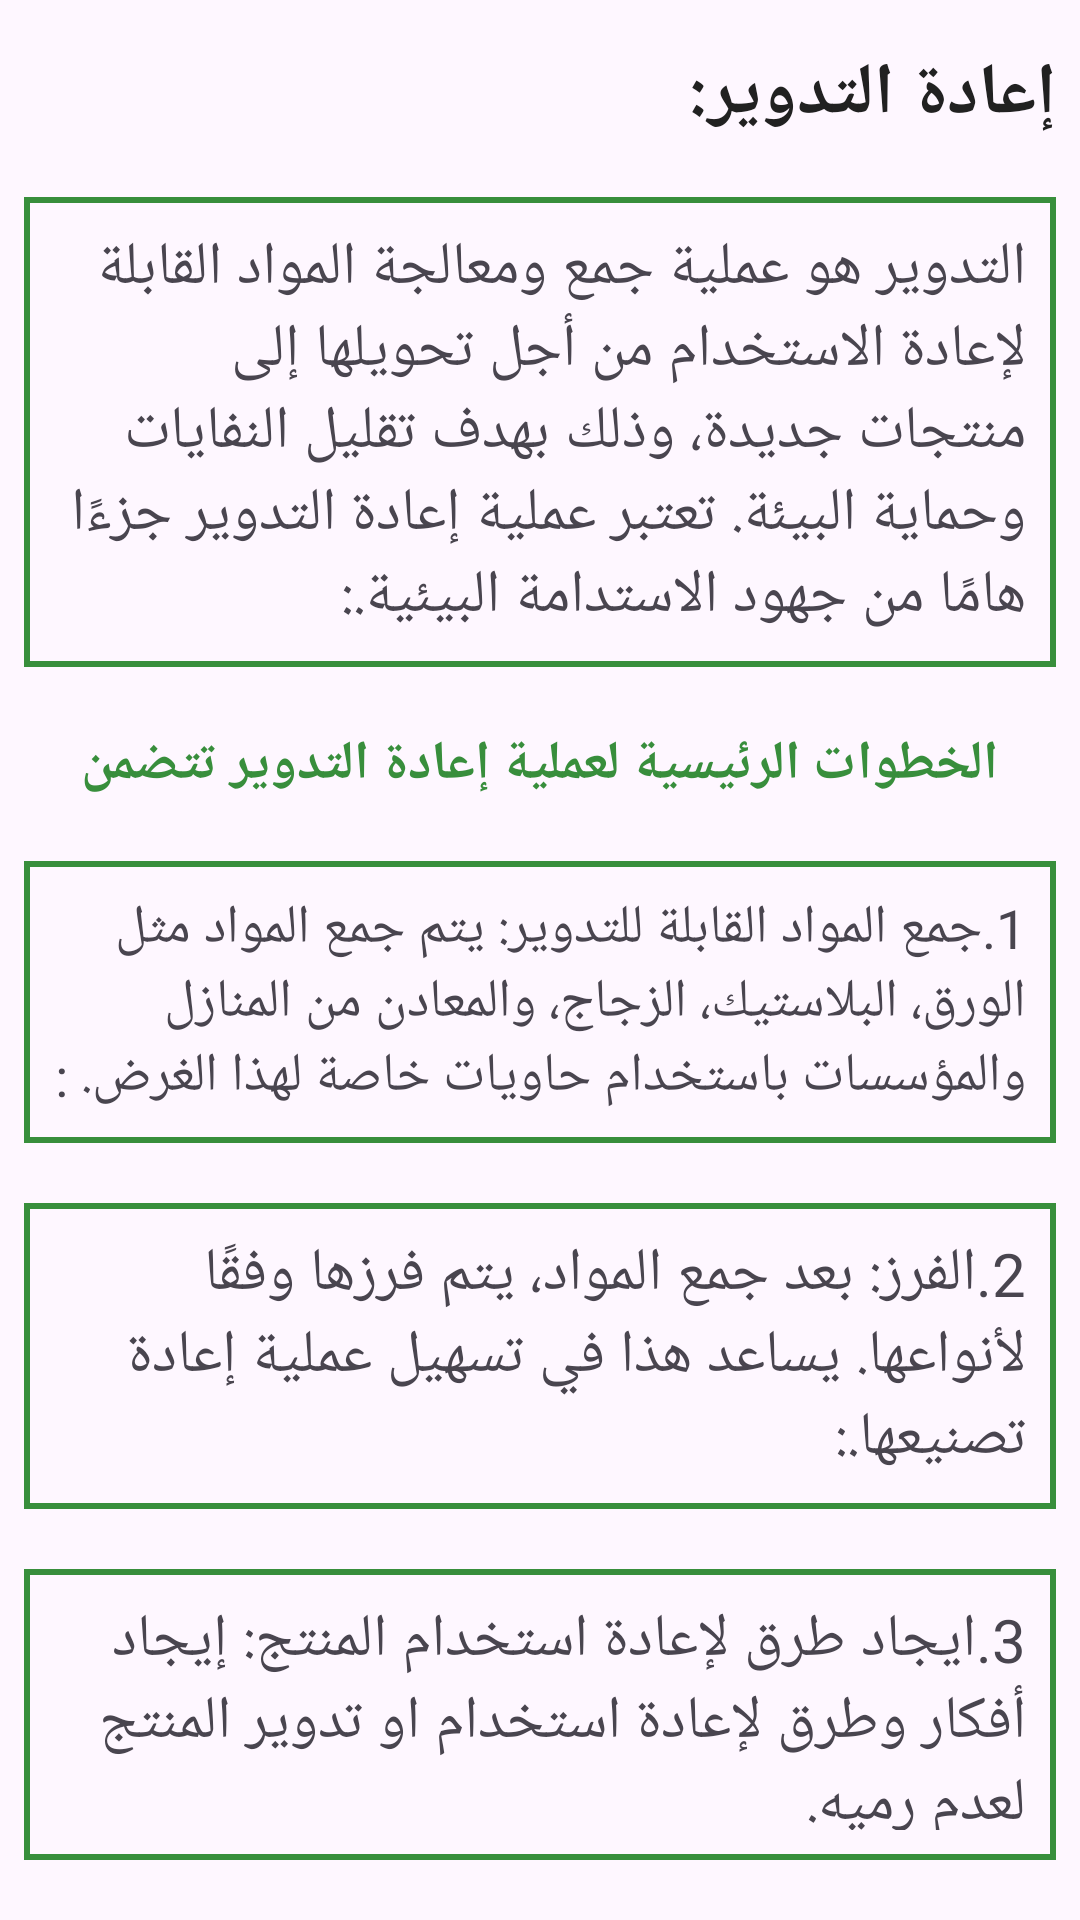

This screen was rendered from an Android layout file. Write that file and the resources it references.
<!-- AndroidManifest.xml: application theme Theme.RECYCLEPRO -->
<!-- res/layout/fragment_recycling.xml -->
<?xml version="1.0" encoding="utf-8"?>
<LinearLayout
    android:orientation="vertical"
    xmlns:android="http://schemas.android.com/apk/res/android"
    xmlns:tools="http://schemas.android.com/tools"
    android:layout_width="match_parent"
    android:layout_height="match_parent"
    tools:context=".home.RecyclingFragment">



    <TextView
        android:id="@+id/textView"
        android:textStyle="bold"
        android:textSize="24sp"
        android:textColor="@color/black"
        android:layout_width="wrap_content"
        android:layout_height="wrap_content"
        android:layout_gravity="right"
        android:layout_marginRight="8dp"
        android:layout_marginBottom="8dp"
        android:layout_marginTop="15dp"
        android:text="@string/recycle"/>

    <TextView
        android:id="@+id/textView1"
        android:background="@drawable/custom_edittext1"
        android:padding="10dp"
        android:textSize="20dp"
        android:layout_width="wrap_content"
        android:layout_height="wrap_content"
        android:layout_marginRight="8dp"
        android:layout_marginTop="10dp"
        android:layout_marginLeft="8dp"
        android:layout_marginBottom="20dp"
        android:text="@string/recycle1" />

    <TextView
        android:id="@+id/textView2"
        android:textColor="@color/darkGreen"
        android:textStyle="bold"
        android:textSize="18sp"
        android:layout_width="wrap_content"
        android:layout_height="wrap_content"
        android:layout_gravity="center"
        android:text="@string/recycle2"
        android:layout_marginBottom="20dp"/>

    <TextView
        android:id="@+id/textView3"
        android:textSize="18dp"
        android:padding="10dp"
        android:background="@drawable/custom_edittext1"
        android:layout_width="wrap_content"
        android:layout_height="wrap_content"
        android:layout_marginRight="8dp"
        android:layout_marginLeft="8dp"
        android:layout_marginBottom="20dp"
        android:text="@string/recycle3" />

    <TextView
        android:id="@+id/textView4"
        android:background="@drawable/custom_edittext1"
        android:textSize="20dp"
        android:padding="10dp"
        android:layout_width="wrap_content"
        android:layout_height="wrap_content"
        android:layout_marginRight="8dp"
        android:layout_marginBottom="20dp"
        android:layout_marginLeft="8dp"
        android:text="@string/recycle4" />

    <TextView
        android:id="@+id/textView5"
        android:textSize="20dp"
        android:padding="10dp"
        android:layout_width="wrap_content"
        android:background="@drawable/custom_edittext1"
        android:layout_height="wrap_content"
        android:layout_marginRight="8dp"
        android:layout_marginBottom="20dp"
        android:layout_marginLeft="8dp"
        android:text="@string/recycle5" />

    <TextView
        android:id="@+id/textView6"
        android:padding="10dp"
        android:layout_width="wrap_content"
        android:background="@drawable/custom_edittext1"
        android:layout_height="wrap_content"
        android:layout_gravity="right"
        android:layout_marginRight="8dp"
        android:layout_marginBottom="20dp"
        android:layout_marginLeft="8dp"
        android:textSize="20dp"
        android:text="@string/recycle6" />

</LinearLayout>
<!-- resources referenced by this layout -->
<resources>
  <color name="black">#212121</color>
  <color name="darkGreen">#388E3C</color>
  <!-- drawable custom_edittext1 (drawable) -->
  <?xml version="1.0" encoding="utf-8"?>
  <shape xmlns:android="http://schemas.android.com/apk/res/android" android:shape="rectangle">
      <stroke
          android:width="2dp"
          android:color="@color/darkGreen"/>
      <corners
          android:radius="0dp"/>
  </shape>
  <string name="recycle">إعادة التدوير:</string>
  <string name="recycle1">التدوير هو عملية جمع ومعالجة المواد القابلة لإعادة الاستخدام من أجل تحويلها إلى منتجات جديدة، وذلك بهدف تقليل النفايات وحماية البيئة. تعتبر عملية إعادة التدوير جزءًا هامًا من جهود الاستدامة البيئية.:</string>
  <string name="recycle2">الخطوات الرئيسية لعملية إعادة التدوير تتضمن</string>
  <string name="recycle3">
  1.جمع المواد القابلة للتدوير: يتم جمع المواد مثل الورق، البلاستيك، الزجاج، والمعادن من المنازل والمؤسسات باستخدام حاويات خاصة لهذا الغرض.
  :</string>
  <string name="recycle4">2.الفرز: بعد جمع المواد، يتم فرزها وفقًا لأنواعها. يساعد هذا في تسهيل عملية إعادة تصنيعها.:</string>
  <string name="recycle5">3.ايجاد طرق لإعادة استخدام المنتج: إيجاد أفكار وطرق لإعادة استخدام او تدوير المنتج لعدم رميه.</string>
  <string name="recycle6">4.ايجاد مركز لإعادة التدوير بحال لم تجد طريقة لإعادة استخدام المنتج.</string>
  <style name="Theme.RECYCLEPRO" parent="Base.Theme.RECYCLEPRO" />
  <style name="Base.Theme.RECYCLEPRO" parent="Theme.Material3.DayNight.NoActionBar">
          <item name="colorPrimary">@color/darkGreen</item>
          <item name="colorPrimaryVariant">@color/darkGreen</item>
          <item name="colorOnPrimary">@color/white</item>
          <item name="colorSecondary">@color/lightGreen</item>
          <item name="colorSecondaryVariant">@color/lightGreen</item>
          <item name="colorOnSecondary">@color/white</item>
          <item name="android:statusBarColor">?attr/colorPrimaryVariant</item>
      </style>
  <color name="white">#FFFFFFFF</color>
  <color name="lightGreen">#8BC34A</color>
</resources>
